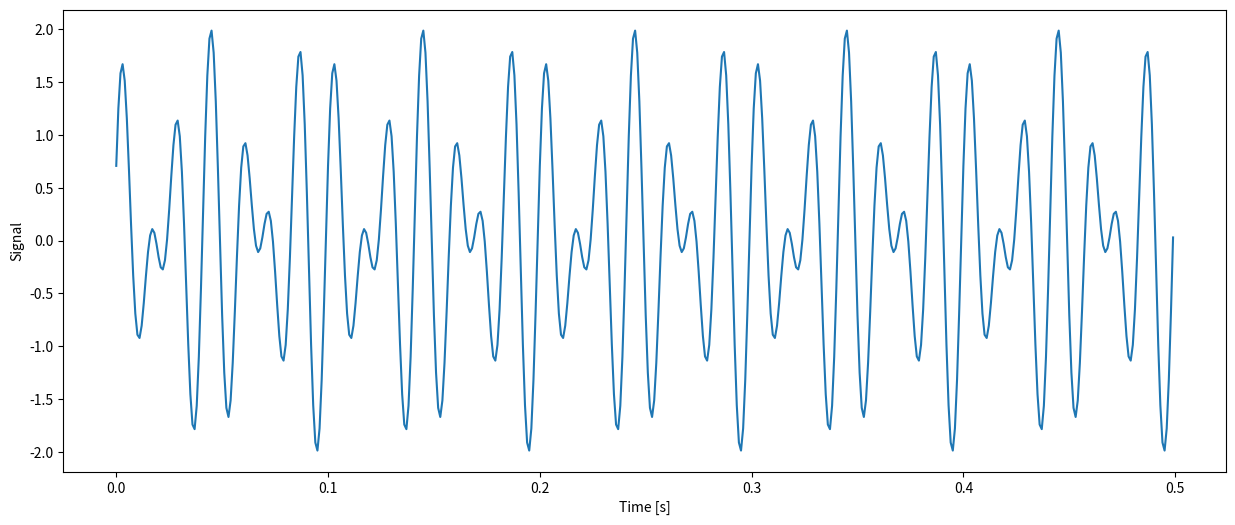
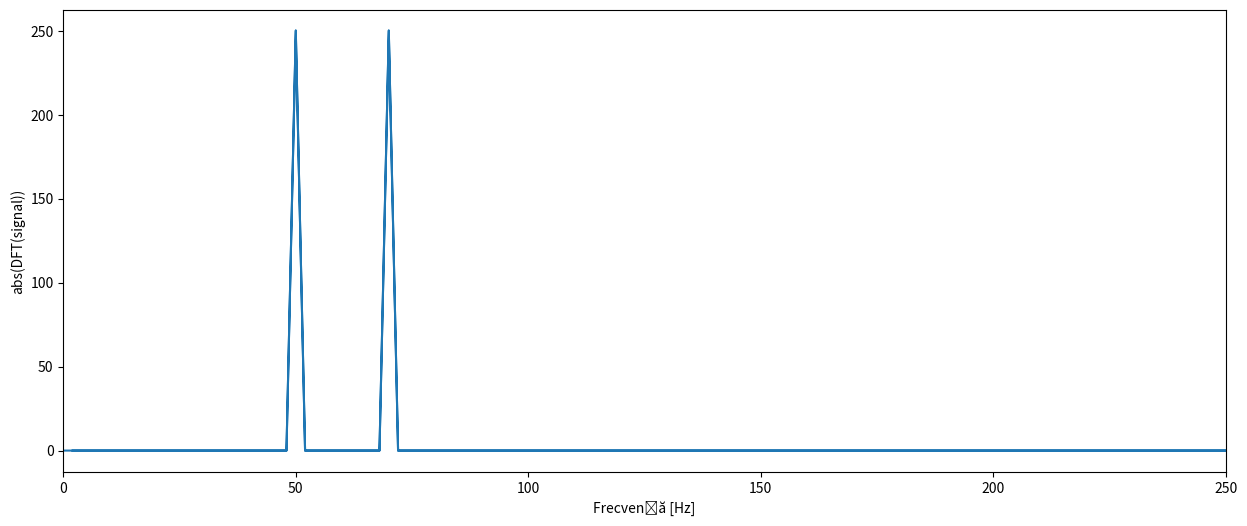
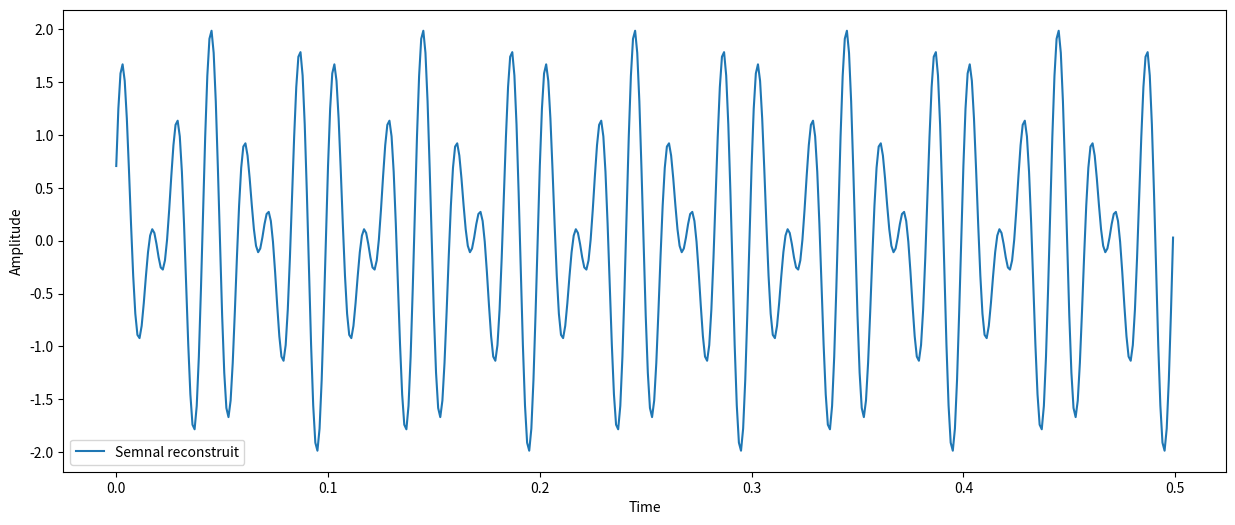

Write the Python code that produced these figures, in order.
import numpy as np
import matplotlib.pyplot as plt

fr1 = 50  # Hz
fr2 = 70  # Hz

timp_total = 0.5  # sec
frecventa_esantionare = 1000  # Hz (nr. eșantioane/sec)

timp = np.linspace(0, timp_total, int(timp_total * frecventa_esantionare), endpoint=False)
semnal = np.sin(2 * np.pi * fr1 * timp) + np.sin(2 * np.pi * fr2 * timp + np.pi/4)

plt.figure(figsize=(15, 6))
plt.plot(timp, semnal)
plt.xlabel('Time [s]')
plt.ylabel('Signal')
plt.show()

transformata = np.fft.fft(semnal)
frecvente = np.fft.fftfreq(len(semnal), 1 / frecventa_esantionare)

plt.figure(figsize=(15, 6))
plt.plot(np.abs(frecvente), np.abs(transformata))
plt.xlabel('Frecvență [Hz]')
plt.ylabel('abs(DFT(signal))')
plt.xlim(0, 250)
plt.show()

componenta_50Hz = np.where((np.abs(frecvente) >= fr1 - 1) & (np.abs(frecvente) <= fr1 + 1))[0][0]
componenta_70Hz = np.where((np.abs(frecvente) >= fr2 - 1) & (np.abs(frecvente) <= fr2 + 1))[0][0]

semnal_reconstruit = np.fft.ifft(transformata)
semnal_reconstruit = semnal_reconstruit.real

plt.figure(figsize=(15, 6))
plt.plot(timp, semnal_reconstruit, label='Semnal reconstruit')
plt.xlabel('Time')
plt.ylabel('Amplitude')
plt.legend()
plt.show()